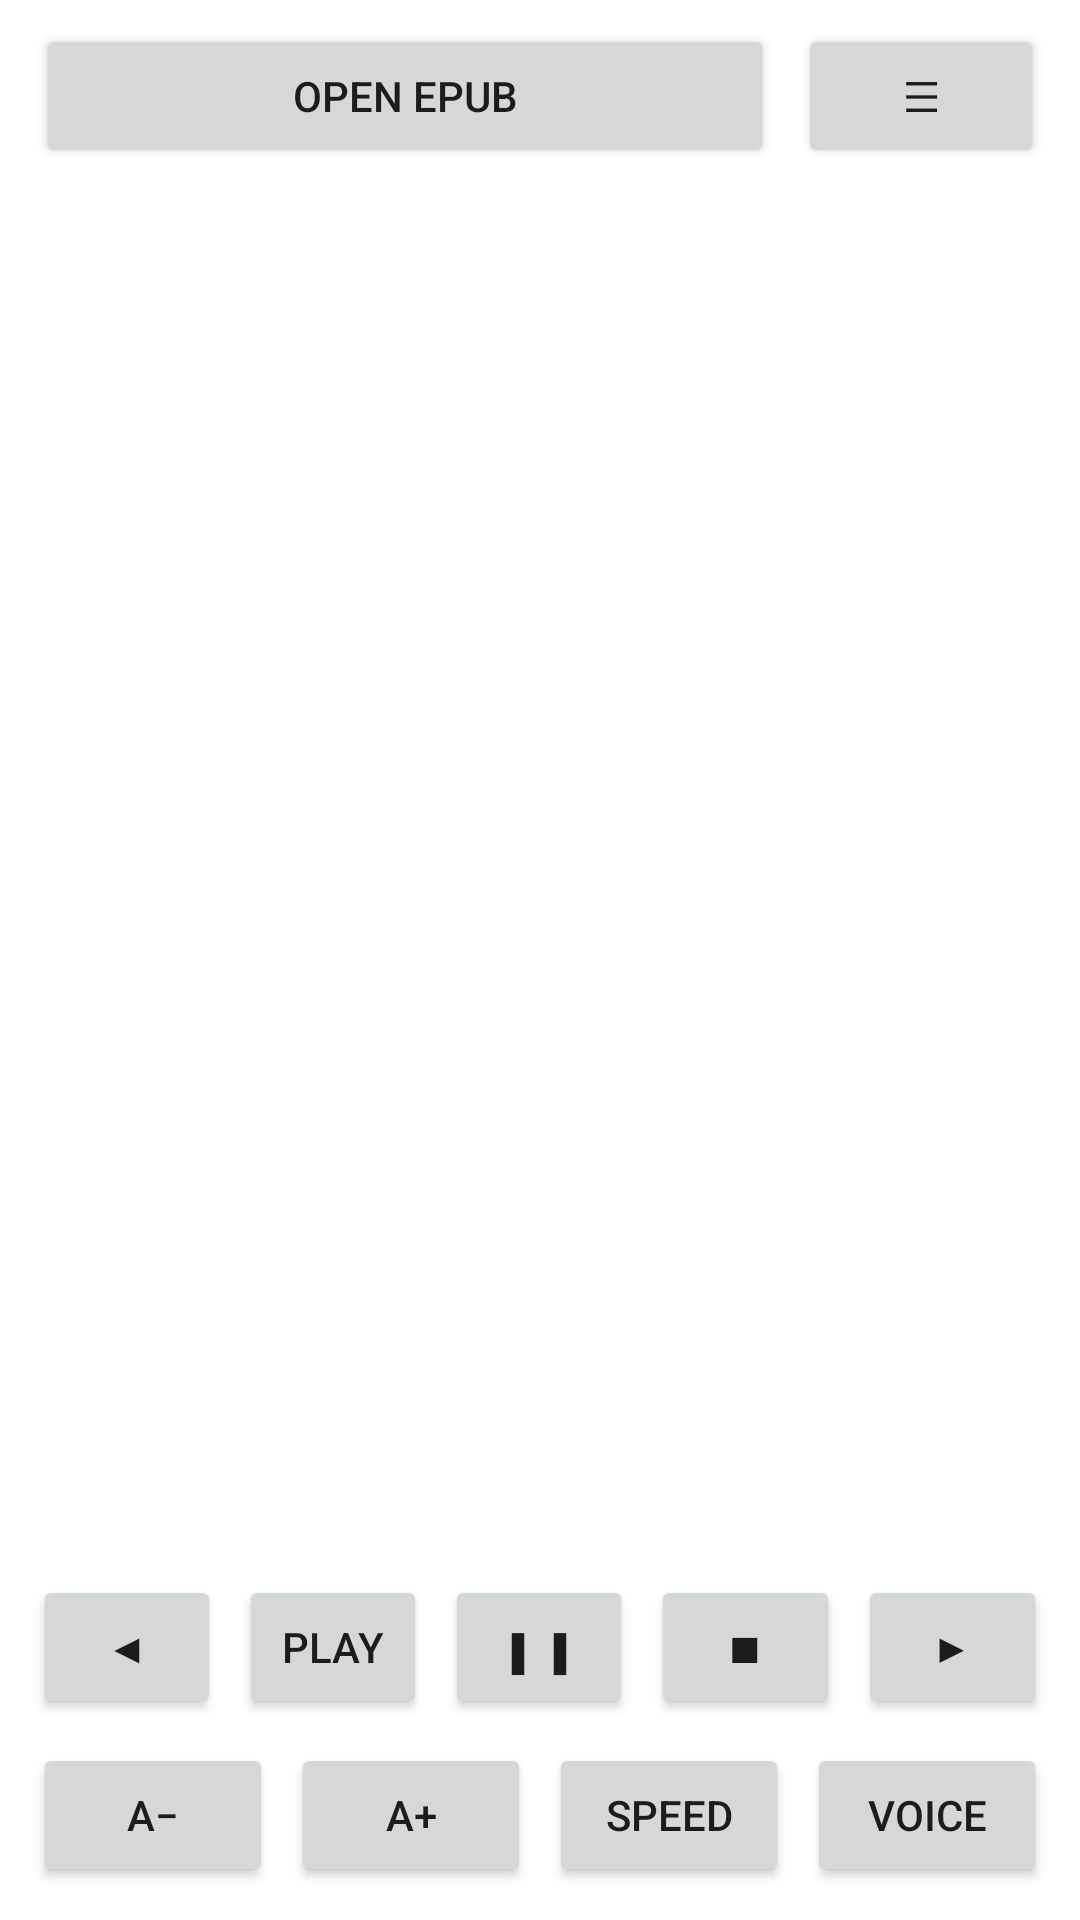

Produce the Android XML layout that renders to this screen, including the resource entries it uses.
<!-- AndroidManifest.xml: application theme Theme.EpubTtsReader -->
<!-- res/layout/activity_main.xml -->
<?xml version="1.0" encoding="utf-8"?>
<LinearLayout
    xmlns:android="http://schemas.android.com/apk/res/android"
    android:id="@+id/rootLayout"
    android:layout_width="match_parent"
    android:layout_height="match_parent"
    android:orientation="vertical"
    android:background="@color/dayBackground"
    android:animateLayoutChanges="true">

    <LinearLayout
        android:id="@+id/topBar"
        android:layout_width="match_parent"
        android:layout_height="wrap_content"
        android:layout_marginStart="12dp"
        android:layout_marginTop="8dp"
        android:layout_marginEnd="12dp"
        android:orientation="horizontal">

        <Button
            android:id="@+id/btnOpenEpub"
            android:layout_width="0dp"
            android:layout_height="wrap_content"
            android:layout_weight="3"
            android:layout_marginEnd="4dp"
            android:text="Open EPUB"/>

        <Button
            android:id="@+id/btnMenu"
            android:layout_width="0dp"
            android:layout_height="wrap_content"
            android:layout_weight="1"
            android:layout_marginStart="4dp"
            android:text="&#9776;"/>
    </LinearLayout>

    <LinearLayout
        android:id="@+id/menuPanel"
        android:layout_width="match_parent"
        android:layout_height="wrap_content"
        android:visibility="gone"
        android:orientation="vertical"
        android:layout_marginStart="12dp"
        android:layout_marginTop="8dp"
        android:layout_marginEnd="12dp">

        <LinearLayout
            android:id="@+id/currentBookBar"
            android:layout_width="match_parent"
            android:layout_height="wrap_content"
            android:visibility="gone"
            android:orientation="horizontal"
            android:gravity="center_vertical"
            android:padding="4dp">

            <ImageView
                android:id="@+id/imgCurrentCover"
                android:layout_width="68dp"
                android:layout_height="90dp"
                android:scaleType="fitXY"
                android:contentDescription="Cover"/>

            <TextView
                android:id="@+id/txtCurrentBook"
                android:layout_width="0dp"
                android:layout_height="wrap_content"
                android:layout_weight="1"
                android:layout_marginStart="10dp"
                android:textSize="15sp"
                android:textStyle="bold"/>
        </LinearLayout>

        <LinearLayout
            android:layout_width="match_parent"
            android:layout_height="wrap_content"
            android:orientation="horizontal">

            <Button
                android:id="@+id/btnBookmark"
                android:layout_width="0dp"
                android:layout_height="wrap_content"
                android:layout_weight="1"
                android:layout_margin="4dp"
                android:text="Bookmark"/>

            <Button
                android:id="@+id/btnBookmarks"
                android:layout_width="0dp"
                android:layout_height="wrap_content"
                android:layout_weight="1"
                android:layout_margin="4dp"
                android:text="Bookmarks"/>

            <Button
                android:id="@+id/btnTheme"
                android:layout_width="0dp"
                android:layout_height="wrap_content"
                android:layout_weight="1"
                android:layout_margin="4dp"
                android:text="Theme"/>

            <Button
                android:id="@+id/btnSettings"
                android:layout_width="0dp"
                android:layout_height="wrap_content"
                android:layout_weight="1"
                android:layout_margin="4dp"
                android:text="&#9881;"/>
        </LinearLayout>

        <LinearLayout
            android:layout_width="match_parent"
            android:layout_height="wrap_content"
            android:orientation="horizontal">

            <Button
                android:id="@+id/btnChapters"
                android:layout_width="0dp"
                android:layout_height="wrap_content"
                android:layout_weight="1"
                android:layout_margin="4dp"
                android:text="Chapters"/>

            <Button
                android:id="@+id/btnRecents"
                android:layout_width="0dp"
                android:layout_height="wrap_content"
                android:layout_weight="1"
                android:layout_margin="4dp"
                android:text="Recent books"/>
        </LinearLayout>
    </LinearLayout>

    <TextView
        android:id="@+id/txtContent"
        android:layout_width="match_parent"
        android:layout_height="0dp"
        android:layout_weight="1"
        android:layout_marginStart="12dp"
        android:layout_marginEnd="12dp"
        android:paddingTop="8dp"
        android:paddingBottom="8dp"
        android:textColor="@color/dayText"
        android:textSize="16sp"
        android:scrollbars="vertical"
        android:overScrollMode="never"/>

    <LinearLayout
        android:id="@+id/bottomBarRow1"
        android:layout_width="match_parent"
        android:layout_height="wrap_content"
        android:layout_marginStart="8dp"
        android:layout_marginTop="4dp"
        android:layout_marginEnd="8dp"
        android:layout_marginBottom="2dp"
        android:orientation="horizontal">

        <Button
            android:id="@+id/btnPrev"
            android:layout_width="0dp"
            android:layout_height="wrap_content"
            android:layout_weight="1"
            android:layout_margin="3dp"
            android:text="&#9664;"/>

        <Button
            android:id="@+id/btnPlay"
            android:layout_width="0dp"
            android:layout_height="wrap_content"
            android:layout_weight="1"
            android:layout_margin="3dp"
            android:text="Play"/>

        <Button
            android:id="@+id/btnPause"
            android:layout_width="0dp"
            android:layout_height="wrap_content"
            android:layout_weight="1"
            android:layout_margin="3dp"
            android:text="&#9646;&#9646;"/>

        <Button
            android:id="@+id/btnStop"
            android:layout_width="0dp"
            android:layout_height="wrap_content"
            android:layout_weight="1"
            android:layout_margin="3dp"
            android:text="&#9632;"/>

        <Button
            android:id="@+id/btnNext"
            android:layout_width="0dp"
            android:layout_height="wrap_content"
            android:layout_weight="1"
            android:layout_margin="3dp"
            android:text="&#9654;"/>
    </LinearLayout>

    <LinearLayout
        android:id="@+id/bottomBarRow2"
        android:layout_width="match_parent"
        android:layout_height="wrap_content"
        android:layout_marginStart="8dp"
        android:layout_marginBottom="8dp"
        android:layout_marginEnd="8dp"
        android:orientation="horizontal">

        <Button
            android:id="@+id/btnTextSmall"
            android:layout_width="0dp"
            android:layout_height="wrap_content"
            android:layout_weight="1"
            android:layout_margin="3dp"
            android:text="A&#8722;"/>

        <Button
            android:id="@+id/btnTextBig"
            android:layout_width="0dp"
            android:layout_height="wrap_content"
            android:layout_weight="1"
            android:layout_margin="3dp"
            android:text="A+"/>

        <Button
            android:id="@+id/btnSpeed"
            android:layout_width="0dp"
            android:layout_height="wrap_content"
            android:layout_weight="1"
            android:layout_margin="3dp"
            android:text="Speed"/>

        <Button
            android:id="@+id/btnSelectVoice"
            android:layout_width="0dp"
            android:layout_height="wrap_content"
            android:layout_weight="1"
            android:layout_margin="3dp"
            android:text="Voice"/>
    </LinearLayout>

</LinearLayout>
<!-- resources referenced by this layout -->
<resources>
  <color name="dayBackground">#FFFFFF</color>
  <color name="dayText">#000000</color>
  <style name="Theme.EpubTtsReader" parent="Theme.MaterialComponents.DayNight.NoActionBar">
          <item name="android:windowBackground">@color/white</item>
          <item name="colorPrimary">@color/purple_500</item>
          <item name="colorPrimaryVariant">@color/purple_700</item>
          <item name="colorOnPrimary">@color/white</item>
          <item name="colorSecondary">@color/teal_200</item>
          <item name="colorSecondaryVariant">@color/teal_700</item>
          <item name="colorOnSecondary">@color/black</item>
      </style>
  <color name="white">#FFFFFF</color>
  <color name="purple_500">#6200EE</color>
  <color name="purple_700">#3700B3</color>
  <color name="teal_200">#03DAC5</color>
  <color name="teal_700">#018786</color>
  <color name="black">#000000</color>
</resources>
